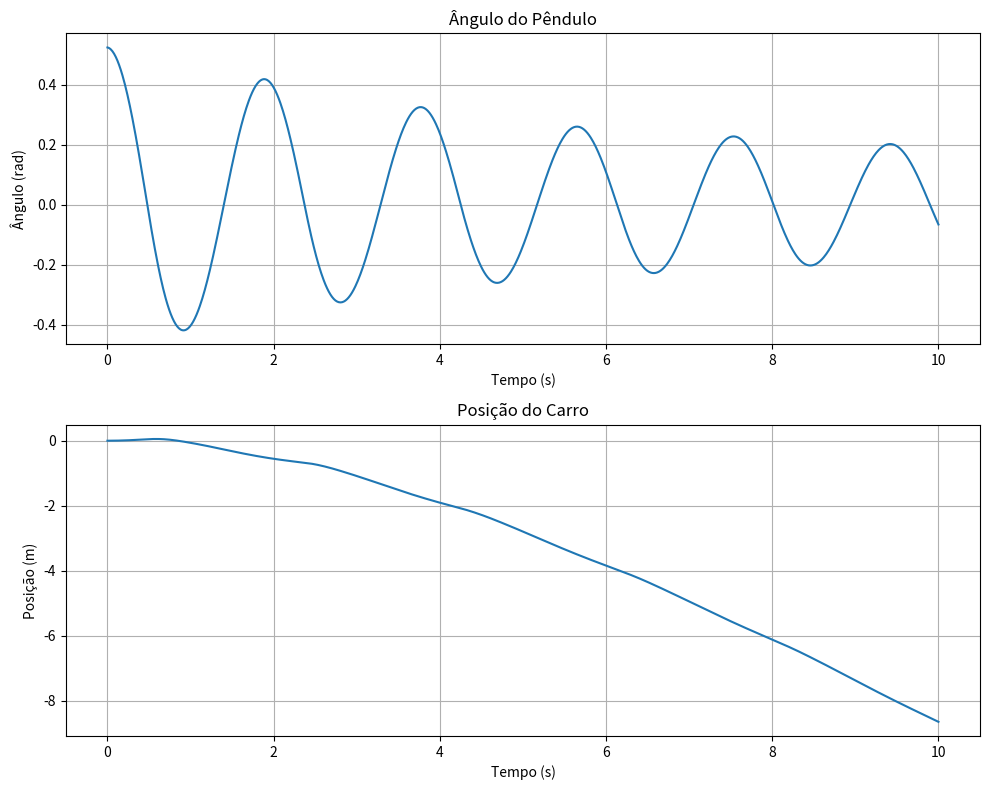

This figure's Python source:
import numpy as np
from scipy.integrate import odeint
import matplotlib.pyplot as plt
 
class FuzzyController:
    def __init__(self):
        # Universos de discurso
        self.angle_universe = np.linspace(-np.pi/2, np.pi/2, 100)
        self.angular_vel_universe = np.linspace(-2, 2, 100)
        self.position_universe = np.linspace(-2, 2, 100)
        self.velocity_universe = np.linspace(-2, 2, 100)
        
    def triangular_mf(self, x, params):
        """Função de pertinência triangular"""
        a, b, c = params
        return np.maximum(np.minimum((x - a)/(b - a), (c - x)/(c - b)), 0)
    
    def membership_functions(self, x, universe, type="angle"):
        """Define as funções de pertinência para cada variável"""
        if type == "angle":
            N = self.triangular_mf(universe, [-np.pi/2, -np.pi/4, 0])
            Z = self.triangular_mf(universe, [-np.pi/4, 0, np.pi/4])
            P = self.triangular_mf(universe, [0, np.pi/4, np.pi/2])
        else:  # velocity and position
            N = self.triangular_mf(universe, [-2, -1, 0])
            Z = self.triangular_mf(universe, [-1, 0, 1])
            P = self.triangular_mf(universe, [0, 1, 2])
        
        return {"N": N, "Z": Z, "P": P}
    
    def fuzzify(self, value, universe, type="angle"):
        """Processo de fuzzificação"""
        mfs = self.membership_functions(value, universe, type)
        return {k: float(v[np.abs(universe - value).argmin()])
                for k, v in mfs.items()}
    
    def apply_rules(self, angle_mf, angular_vel_mf, pos_mf, vel_mf):
        """Aplica as regras fuzzy e retorna a força resultante"""
        # Regras para o pêndulo
        pendulum_force = 0
        weights = []
        outputs = []
        
        # Exemplo de algumas regras (simplificado)
        # IF pêndulo está inclinado à esquerda (N) AND movendo para esquerda (N)
        # THEN empurre fortemente para esquerda
        strength = min(angle_mf["N"], angular_vel_mf["N"])
        weights.append(strength)
        outputs.append(-2)  # Força forte para esquerda
        
        # IF pêndulo vertical (Z) AND parado (Z) THEN não empurre
        strength = min(angle_mf["Z"], angular_vel_mf["Z"])
        weights.append(strength)
        outputs.append(0)  # Sem força
        
        # Defuzzificação usando média ponderada
        if sum(weights) != 0:
            pendulum_force = sum(w * o for w, o in zip(weights, outputs)) / sum(weights)
            
        # Similar para o carro...
        car_force = 0
        weights = []
        outputs = []
        
        # Defuzzificação final combinando forças do pêndulo e carro
        final_force = 0.7 * pendulum_force + 0.3 * car_force
        return final_force
 
class PendulumSystem:
    def __init__(self):
        self.M = 1.0  # massa do carro
        self.m = 0.1  # massa do pêndulo
        self.l = 1.0  # comprimento do pêndulo
        self.g = 9.81  # aceleração da gravidade
        self.controller = FuzzyController()
        
    def dynamics(self, state, t, F):
        """Equações dinâmicas do sistema"""
        x, dx, theta, dtheta = state
        
        # Equações do movimento
        sin_theta = np.sin(theta)
        cos_theta = np.cos(theta)
        
        # Cálculos intermediários
        den = self.M + self.m * sin_theta**2
        
        # Acelerações
        ddx = (F + self.m * sin_theta *
               (self.l * dtheta**2 + self.g * cos_theta)) / den
        
        ddtheta = (-F * cos_theta - self.m * self.l * dtheta**2 *
                   sin_theta * cos_theta -
                   (self.M + self.m) * self.g * sin_theta) / (self.l * den)
        
        return [dx, ddx, dtheta, ddtheta]
    
    def simulate(self, t_span, initial_state):
        """Simula o sistema no intervalo de tempo especificado"""
        t = np.linspace(0, t_span, 1000)
        states = []
        current_state = initial_state
        
        dt = t[1] - t[0]
        for time in t:
            # Obter ação de controle do controlador fuzzy
            angle = current_state[2]
            angular_vel = current_state[3]
            position = current_state[0]
            velocity = current_state[1]
            
            # Fuzzificar entradas
            angle_mf = self.controller.fuzzify(angle,
                                             self.controller.angle_universe,
                                             "angle")
            angular_vel_mf = self.controller.fuzzify(angular_vel,
                                                   self.controller.angular_vel_universe,
                                                   "velocity")
            pos_mf = self.controller.fuzzify(position,
                                           self.controller.position_universe,
                                           "position")
            vel_mf = self.controller.fuzzify(velocity,
                                           self.controller.velocity_universe,
                                           "velocity")
            
            # Calcular força de controle
            F = self.controller.apply_rules(angle_mf, angular_vel_mf,
                                          pos_mf, vel_mf)
            
            # Integrar um passo
            sol = odeint(self.dynamics, current_state, [0, dt], args=(F,))
            current_state = sol[-1]
            states.append(current_state)
            
        return np.array(states), t
 
    def plot_results(self, states, t):
        """Plota os resultados da simulação"""
        fig, (ax1, ax2) = plt.subplots(2, 1, figsize=(10, 8))
        
        # Plot ângulo do pêndulo
        ax1.plot(t, states[:, 2])
        ax1.set_xlabel('Tempo (s)')
        ax1.set_ylabel('Ângulo (rad)')
        ax1.set_title('Ângulo do Pêndulo')
        ax1.grid(True)
        
        # Plot posição do carro
        ax2.plot(t, states[:, 0])
        ax2.set_xlabel('Tempo (s)')
        ax2.set_ylabel('Posição (m)')
        ax2.set_title('Posição do Carro')
        ax2.grid(True)
        
        plt.tight_layout()
        plt.show()
 
# Exemplo de uso
pendulum = PendulumSystem()
initial_state = [0, 0, np.pi/6, 0]  # [x, dx, theta, dtheta]
states, t = pendulum.simulate(10, initial_state)
pendulum.plot_results(states, t)